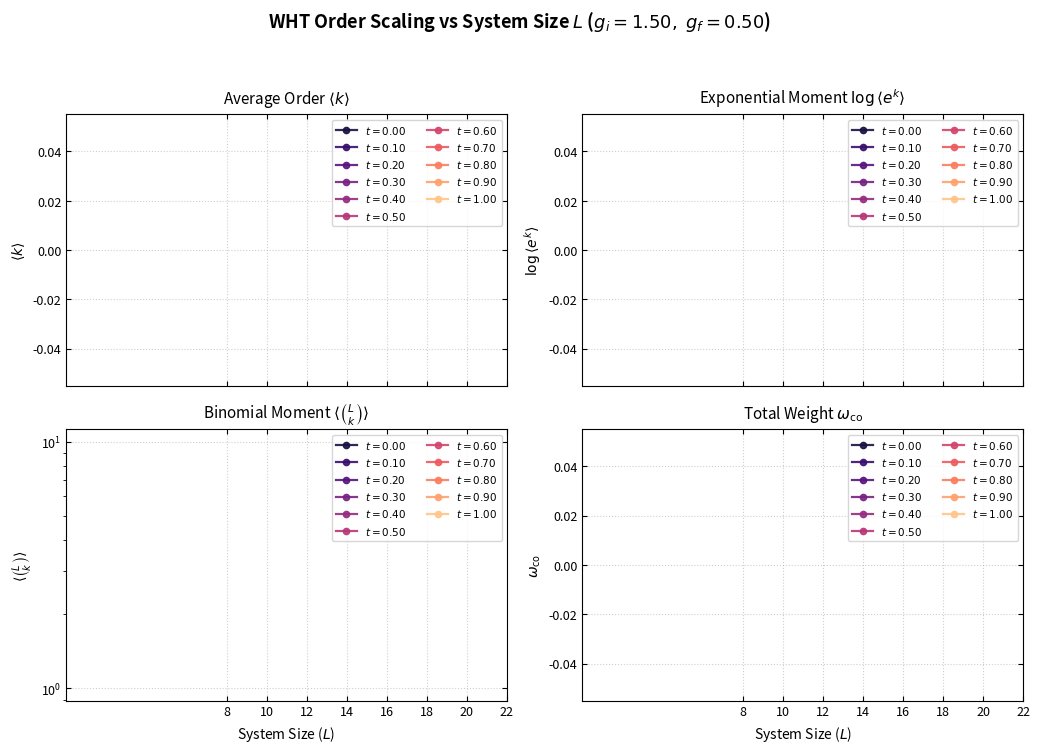

This chart was generated by the following Python code:
#!/usr/bin/env python
# coding: utf-8

import os
import argparse
import numpy as np
import matplotlib.pyplot as plt
import matplotlib.cm as cm
import scipy.special as sc


def Fast_Hadamard(a):
    ordering = 1.0    
    a = a.copy()
    nstates = a.shape[-1]
    h = 1
    
    while h < nstates:
        a2 = a.reshape(a.shape[:-1] + (nstates // (2 * h), 2, h))
        x = a2[..., 0, :]
        y = a2[..., 1, :]

        t = x.copy()
        a2[..., 0, :] = 0.5 * (t + y)
        a2[..., 1, :] = 0.5 * (t - y) * ordering

        h *= 2

    return a


def get_hamming_weights(L):
    """
    Fast, memory-efficient computation of the order (number of +1 spins / set bits)
    for all 2^L states without allocating a (2^L, L) array via NetKet.
    """
    weights = np.zeros(1 << L, dtype=np.uint8)
    for i in range(L):
        step = 1 << i
        weights[step:2 * step] = weights[:step] + 1
    return weights


if __name__ == "__main__":
    parser = argparse.ArgumentParser(description="Plot WHT Order Quantities vs System Size L for various times t.")
    parser.add_argument("--gi", type=float, default=1.5)
    parser.add_argument("--gf", type=float, default=0.5)
    parser.add_argument("--angle", type=float, default=0.0)
    parser.add_argument("--t_start", type=float, default=0.0)
    parser.add_argument("--dt", type=float, default=0.01)
    parser.add_argument("--Ndt", type=int, default=100)

    args = parser.parse_args()

    L_list = np.array([8, 10, 12, 14, 16, 18, 20, 22])
    num_L = len(L_list)
    gi = args.gi
    gf = args.gf
    angle = args.angle
    t_start = args.t_start
    dt = args.dt
    Ndt = args.Ndt

    pbc = True
    add = "_pbc" if pbc else ""
    if angle != 0.0:
        add += f"_{angle}"

    output_dir = "wavefunctions_data" + add

    t_idx_list = np.array([0, 10, 20, 30, 40, 50, 60, 70, 80, 90, 100])
    times = t_idx_list * dt
    num_times = len(t_idx_list)

    # Colormap for different times t
    cmap = cm.magma
    colors = cmap(np.linspace(0.12, 0.88, num_times))

    # Publication styling
    plt.rcParams.update({
        "font.family": "sans-serif",
        "font.size": 10,
        "axes.titlesize": 11,
        "axes.labelsize": 10,
        "xtick.labelsize": 9,
        "ytick.labelsize": 9,
        "lines.linewidth": 1.6,
        "lines.markersize": 5,
        "figure.autolayout": False,
    })

    # 2D arrays of shape (num_L, num_times) initialized with NaNs in case any L file is missing
    w_average = np.full((num_L, num_times), np.nan)
    w_exp = np.full((num_L, num_times), np.nan)
    w_binom = np.full((num_L, num_times), np.nan)
    w_co = np.full((num_L, num_times), np.nan)

    # 1. Outer loop over L so each large memmap file and order array is loaded only once
    for l_idx, L in enumerate(L_list):
        nstates = 1 << L
        wf_base = f"wavefunctions_L{L}gi{gi:.2f}gf{gf:.2f}ti{t_start}dt{dt}Nt{Ndt}.npy"
        wf_file = os.path.join(output_dir, wf_base)
        
        if not os.path.exists(wf_file):
            print(f"[Warning] Missing wavefunction file for L={L}: {wf_file}. Skipping...")
            continue

        print(f"Processing L = {L}...")
        psi_history = np.lib.format.open_memmap(
            wf_file, mode='r', dtype=np.complex128, shape=(Ndt + 1, nstates)
        )

        order = get_hamming_weights(L)
        list_orders = np.arange(2, L + 1, 2)
        binom_coeffs = sc.binom(L, list_orders)
        exp_coeffs = np.exp(list_orders)

        for c_idx, t_idx in enumerate(t_idx_list):
            psi_t = np.abs(psi_history[t_idx])
            psi_t /= np.sqrt(np.sum(psi_t ** 2))
            wht_log_psi = Fast_Hadamard(np.log(psi_t)).real
            wht_log_psi[0] = 0

            #all_weight = np.sum(wht_log_psi ** 2)
            
            # Bin squared WHT coefficients by order k
            weights_by_k = np.bincount(order, weights=wht_log_psi ** 2, minlength=L + 1)

            w_orders = weights_by_k[list_orders]/binom_coeffs
            all_weight = np.sum(w_orders)
            w_orders /= all_weight
            

            w_average[l_idx, c_idx] = np.sum(w_orders * list_orders * binom_coeffs)/2**L
            w_exp[l_idx, c_idx] = np.log(np.sum(w_orders * exp_coeffs * binom_coeffs))/2**L
            w_binom[l_idx, c_idx] = np.sum(binom_coeffs * w_orders)/2**L
            w_co[l_idx, c_idx] = all_weight

    # 2. Plot quantities vs System Size L for each time t
    fig, axes = plt.subplots(2, 2, figsize=(10.5, 7.8), sharex=True)
    fig.suptitle(rf"WHT Order Scaling vs System Size $L$ ($g_i={gi:.2f},\; g_f={gf:.2f}$)", 
                 fontsize=13, weight="bold", y=0.98)

    for c_idx, t_val in enumerate(times):
        curve_kw = dict(ls="-", marker="o", color=colors[c_idx], lw=1.6, 
                        markersize=4.5, label=f"$t = {t_val:.2f}$", alpha=0.9)
        
        axes[0, 0].plot(L_list, w_average[:, c_idx], **curve_kw)
        axes[0, 1].plot(L_list, w_exp[:, c_idx], **curve_kw)
        axes[1, 0].plot(L_list, w_binom[:, c_idx], **curve_kw)
        axes[1, 1].plot(L_list, w_co[:, c_idx], **curve_kw)

    # Titles and Labels
    axes[0, 0].set_title(r"Average Order $\langle k \rangle$", pad=8)
    axes[0, 0].set_ylabel(r"$\langle k \rangle$")

    axes[0, 1].set_title(r"Exponential Moment $\log \langle e^k \rangle$", pad=8)
    axes[0, 1].set_ylabel(r"$\log \langle e^k \rangle$")

    axes[1, 0].set_title(r"Binomial Moment $\langle \binom{L}{k} \rangle$", pad=8)
    axes[1, 0].set_ylabel(r"$\langle \binom{L}{k} \rangle$")
    axes[1, 0].set_xlabel(r"System Size ($L$)")
    axes[1, 0].set_yscale("log")  # Optional: helpful since <binom(L,k)> grows rapidly with L

    axes[1, 1].set_title(r"Total Weight $\omega_{\mathrm{co}}$", pad=8)
    axes[1, 1].set_ylabel(r"$\omega_{\mathrm{co}}$")
    axes[1, 1].set_xlabel(r"System Size ($L$)")

    # Grid, Ticks, and Legend aesthetics
    for ax in axes.flat:
        ax.set_xticks(L_list)
        ax.grid(True, which="major", ls=":", lw=0.8, alpha=0.6)
        ax.tick_params(direction="in", top=True, right=True)
        ax.legend(fontsize=7.5, ncol=2, loc="best", frameon=True)

    plt.tight_layout(rect=[0, 0.02, 1, 0.95])

    os.makedirs(output_dir, exist_ok=True)
    plot_path = os.path.join(output_dir, f"wht_order_scaling_vs_L_gi{gi:.2f}_gf{gf:.2f}.png")
    plt.savefig(plot_path, dpi=300, bbox_inches="tight")
    print(f"Saved scaling vs L plot to {plot_path}")
    plt.show()
